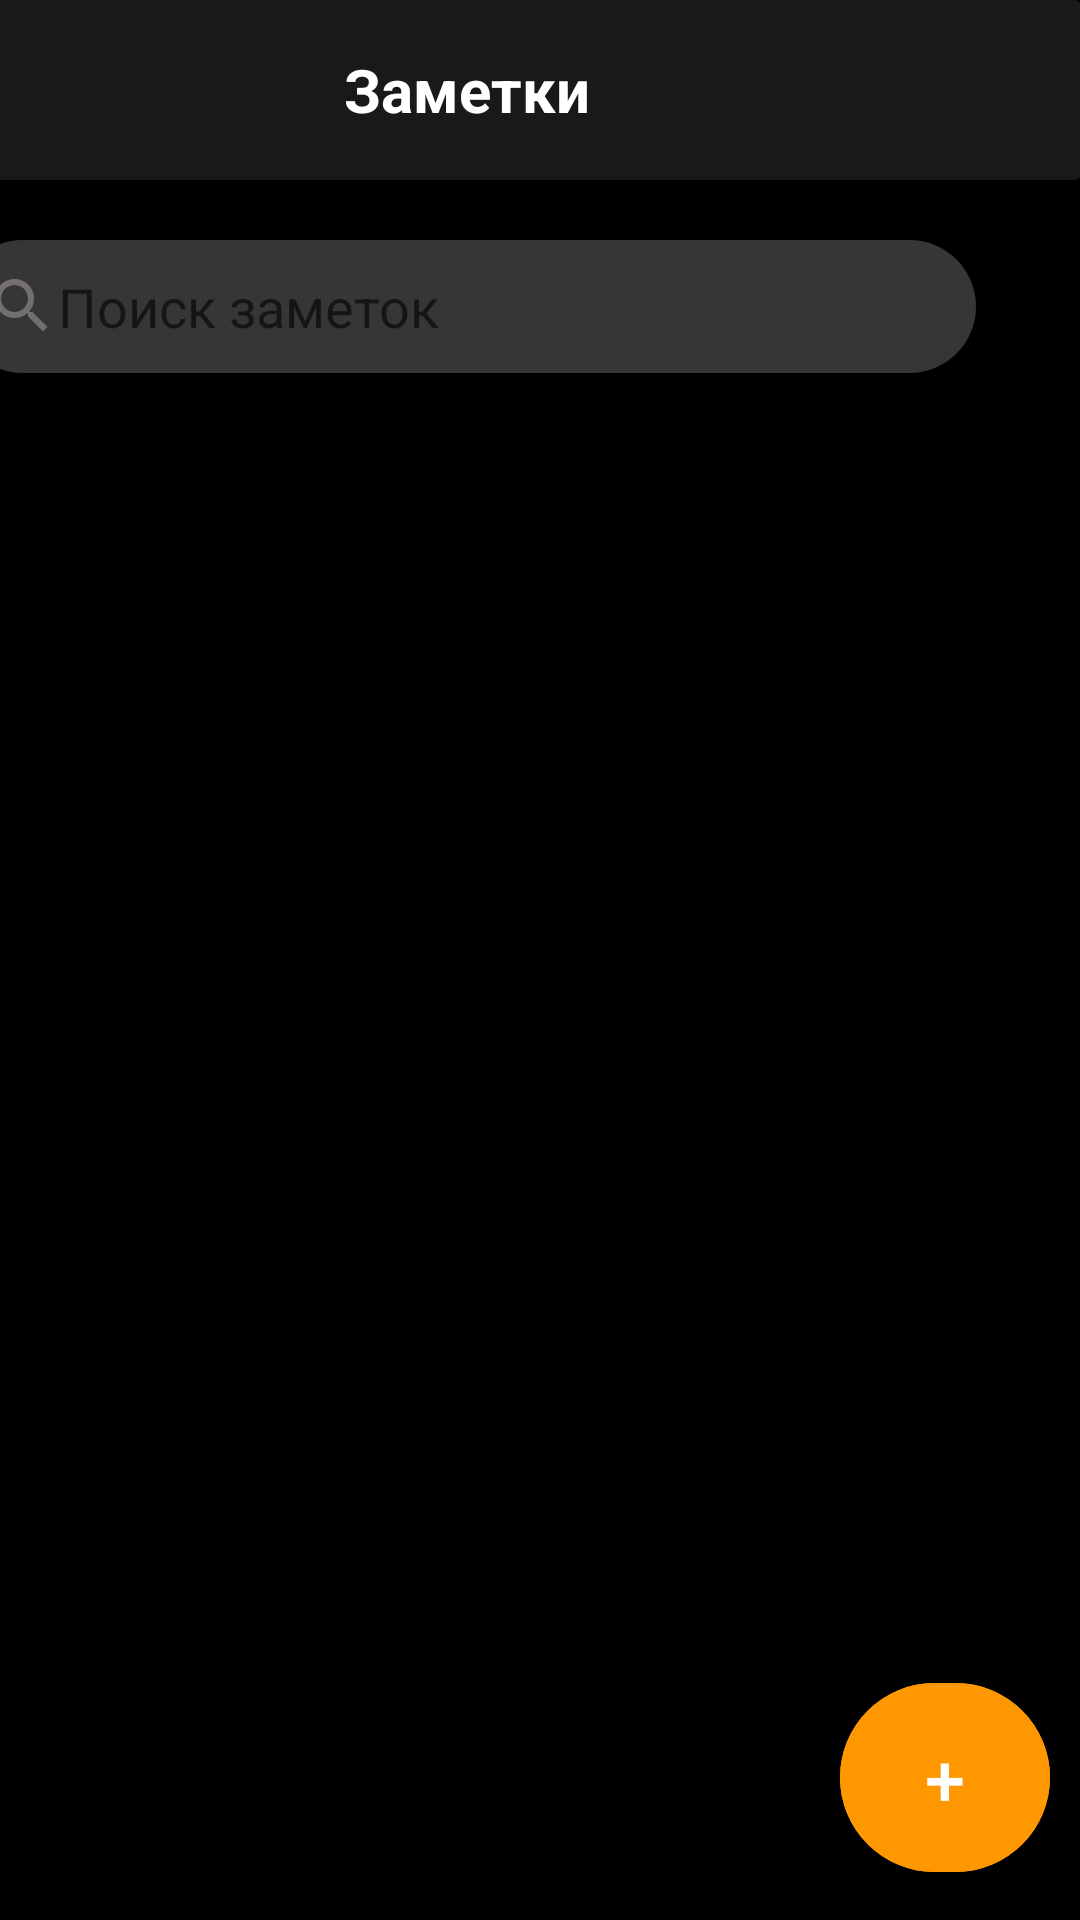

Layout XML and referenced resources for this Android screen:
<!-- AndroidManifest.xml: application theme Theme.OnBoard -->
<!-- res/layout/fragment_note_app.xml -->
<?xml version="1.0" encoding="utf-8"?>
<androidx.constraintlayout.widget.ConstraintLayout xmlns:android="http://schemas.android.com/apk/res/android"
    xmlns:app="http://schemas.android.com/apk/res-auto"
    xmlns:tools="http://schemas.android.com/tools"
    android:layout_width="match_parent"
    android:layout_height="match_parent"
    android:background="@color/black"
    tools:context=".ui.fragment.noteApp.NoteAppFragment">

    <androidx.cardview.widget.CardView
        android:id="@+id/card_view_note_app"
        android:layout_width="410dp"
        android:layout_height="60dp"
        android:layout_marginBottom="10dp"
        android:backgroundTint="#191919"
        app:layout_constraintEnd_toEndOf="parent"
        app:layout_constraintTop_toTopOf="parent">

        <androidx.constraintlayout.widget.ConstraintLayout
            android:layout_width="410dp"
            android:layout_height="60dp">

            <TextView
                android:layout_width="match_parent"
                android:layout_height="match_parent"
                android:gravity="center"
                android:text="@string/noteApp"
                android:textColor="@color/white"
                android:textSize="20sp"
                android:textStyle="bold" />

            <ImageView
                android:layout_width="wrap_content"
                android:layout_height="wrap_content"
                android:layout_marginStart="30dp"
                android:layout_marginTop="20dp"
                android:src="@drawable/ic_baseline_menu_24"
                app:layout_constraintStart_toStartOf="parent"
                app:layout_constraintTop_toTopOf="parent" />

            <ImageView
                android:id="@+id/grid"
                android:layout_width="wrap_content"
                android:layout_height="wrap_content"
                android:layout_marginTop="20dp"
                android:layout_marginEnd="20dp"
                android:src="@drawable/shape"
                app:layout_constraintEnd_toEndOf="parent"
                app:layout_constraintTop_toTopOf="parent" />

            <ImageView
                android:id="@+id/linear"
                android:layout_width="wrap_content"
                android:layout_height="wrap_content"
                android:layout_marginTop="20dp"
                android:layout_marginEnd="10dp"
                android:src="@drawable/shape"
                android:visibility="gone"
                app:layout_constraintEnd_toEndOf="parent"
                app:layout_constraintTop_toTopOf="parent" />

        </androidx.constraintlayout.widget.ConstraintLayout>
    </androidx.cardview.widget.CardView>

    <EditText
        android:id="@+id/search_note_app"
        android:layout_width="340dp"
        android:layout_height="wrap_content"
        android:layout_margin="20sp"
        android:layout_marginHorizontal="20dp"
        android:background="@drawable/rounder"
        android:backgroundTint="#373636"
        android:drawableStart="@drawable/ic_baseline_search_24"
        android:padding="10dp"
        android:hint="@string/search"
        android:textColor="@color/white"
        android:iconifiedByDefault="false"
        app:layout_constraintEnd_toEndOf="@id/card_view_note_app"
        app:layout_constraintStart_toStartOf="@id/card_view_note_app"
        app:layout_constraintTop_toBottomOf="@id/card_view_note_app" />

    <com.google.android.material.button.MaterialButton
        android:id="@+id/btn_to_third_frag_lang"
        android:layout_width="70dp"
        android:layout_height="75dp"
        android:layout_margin="10dp"
        android:backgroundTint="#FF9800"
        android:text="@string/plus"
        android:textColor="@color/white"
        android:textSize="24sp"
        app:cornerRadius="35dp"
        app:layout_constraintBottom_toBottomOf="parent"
        app:layout_constraintEnd_toEndOf="parent" />

    <androidx.recyclerview.widget.RecyclerView
        android:id="@+id/recycler_view"
        android:layout_width="match_parent"
        android:layout_height="0dp"
        android:layout_marginTop="20dp"
        android:background="@color/black"
        app:layout_constraintBottom_toBottomOf="parent"
        app:layout_constraintTop_toBottomOf="@id/search_note_app" />

</androidx.constraintlayout.widget.ConstraintLayout>
<!-- resources referenced by this layout -->
<resources>
  <!-- drawable ic_baseline_search_24 (drawable) -->
  <vector android:height="24dp" android:tint="#746F6F"
      android:viewportHeight="24" android:viewportWidth="24"
      android:width="24dp" xmlns:android="http://schemas.android.com/apk/res/android">
      <path android:fillColor="@android:color/white" android:pathData="M15.5,14h-0.79l-0.28,-0.27C15.41,12.59 16,11.11 16,9.5 16,5.91 13.09,3 9.5,3S3,5.91 3,9.5 5.91,16 9.5,16c1.61,0 3.09,-0.59 4.23,-1.57l0.27,0.28v0.79l5,4.99L20.49,19l-4.99,-5zM9.5,14C7.01,14 5,11.99 5,9.5S7.01,5 9.5,5 14,7.01 14,9.5 11.99,14 9.5,14z"/>
  </vector>
  <!-- drawable rounder (drawable) -->
  <?xml version="1.0" encoding="utf-8"?>
  <shape xmlns:android="http://schemas.android.com/apk/res/android">
      <corners
          android:radius="30dp"/>
  
      <solid android:color="#191818"/>
  </shape>
  <string name="noteApp">Заметки</string>
  <string name="plus">+</string>
  <string name="search">Поиск заметок</string>
  <style name="Theme.OnBoard" parent="Theme.MaterialComponents.DayNight.DarkActionBar">
          
          <item name="colorPrimary">@color/black</item>
          <item name="colorPrimaryVariant">@color/black</item>
          <item name="colorOnPrimary">@color/white</item>
          
          <item name="colorSecondary">@color/black</item>
          <item name="colorSecondaryVariant">@color/black</item>
          <item name="colorOnSecondary">@color/black</item>
          
          <item name="android:statusBarColor">?attr/colorPrimaryVariant</item>
          
      </style>
  <!-- not gathered from this repository: default colours our renderer supplied (Android Studio template values) -->
  <color name="black">#FF000000</color>
  <color name="white">#FFFFFFFF</color>
</resources>
